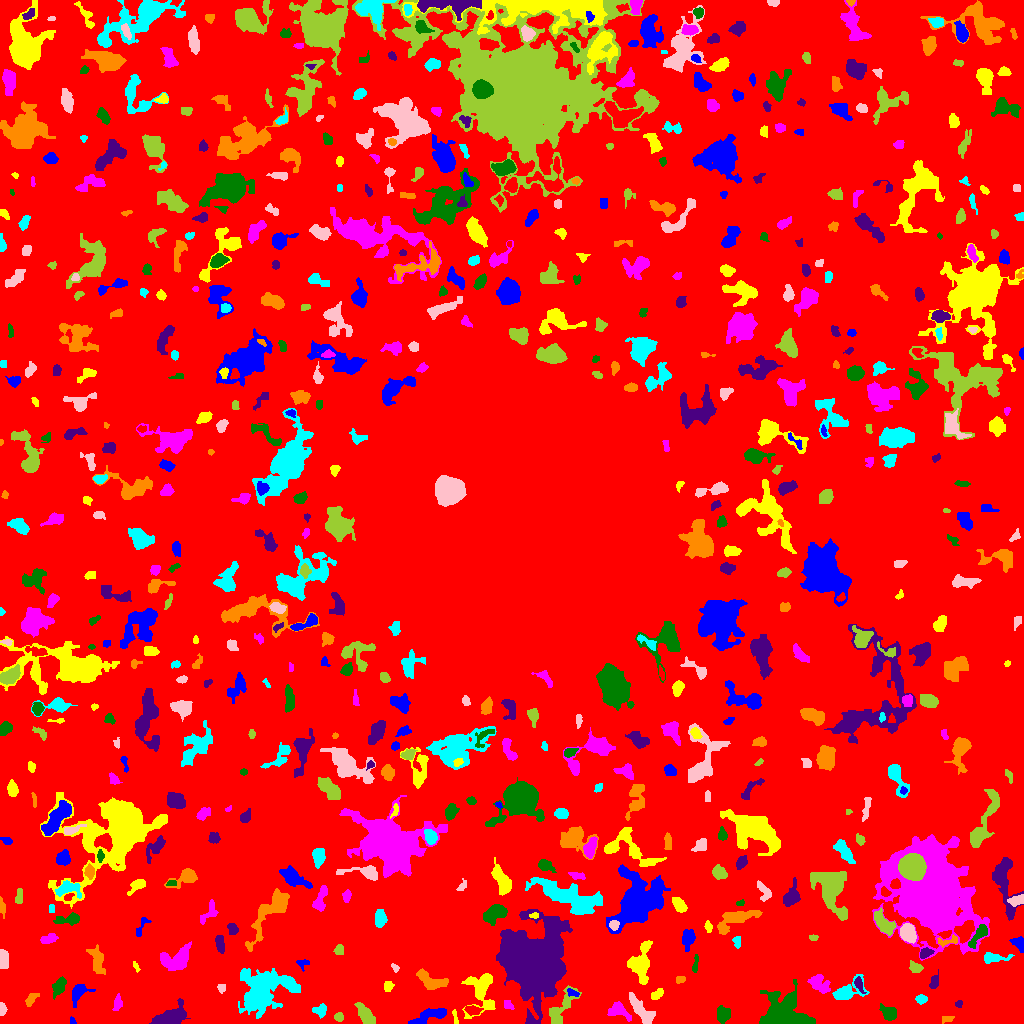

The data file committed next to this chart (first rows):
ID, X, Y, A, B, theta, total_flux, mu_max, mu_median, mu_mean, R_fwhm, R_e, R10, R90, x_start, x_end, y_start, y_end, area, greylevel
0, 499.6, 517, 309.7, 303.1, 0.1167, 874446, 10.0, 1.0, 1.208, 34.45, 215.4, 81.29, 350.3, 0, 1023, 0, 1023, 723604, 1.208
1, 72.45, 2.397, 2.03, 1.36, -1.181, 58.0, 3.0, 1.0, 1.415, 2.034, 1.871, 0.5642, 3.29, 70, 76, 0, 7, 41, 4.415
2, 455.1, 6.549, 4.439, 0.9763, -1.398, 82.0, 3.0, 1.0, 1.302, 2.585, 2.257, 0.7979, 3.742, 452, 458, 0, 14, 63, 6.302
3, 618.8, 13.19, 5.453, 3.351, -0.4486, 349.0, 4.0, 1.0, 1.43, 5.232, 4.222, 1.596, 7.291, 607, 631, 2, 22, 244, 5.43
4, 722.8, 8.94, 3.685, 3.087, 1.505, 430.0, 5.0, 2.0, 2.118, 4.886, 4.222, 1.693, 6.794, 717, 730, 0, 18, 203, 5.118
5, 169.3, 5.435, 7.116, 3.833, 0.4261, 1906, 14.0, 2.0, 4.038, 6.232, 5.382, 2.111, 9.608, 149, 190, 0, 25, 472, 7.038
6, 947, 4.319, 3.171, 1.654, 0.1931, 94.0, 2.0, 1.0, 1.253, 4.72, 2.706, 1.128, 4.37, 942, 954, 0, 7, 75, 5.253
7, 320.1, 13.07, 3.474, 2.719, 0.2079, 284.0, 5.0, 2.0, 2.029, 3.909, 3.656, 1.382, 5.557, 312, 326, 5, 20, 140, 5.029
8, 641.4, 12.79, 9.735, 2.978, -0.896, 727.0, 5.0, 2.0, 1.97, 6.232, 5.971, 2.326, 9.305, 629, 655, 0, 31, 369, 4.97
9, 339.2, 6.282, 2.303, 2.117, -1.339, 142.0, 3.0, 2.0, 1.797, 3.827, 2.821, 1.128, 4.406, 334, 343, 2, 11, 79, 4.797
10, 473.1, 13.54, 4.215, 2.125, -0.09825, 244.0, 3.0, 2.0, 1.821, 5.015, 3.7, 1.596, 5.781, 464, 483, 8, 18, 134, 5.821
11, 427.9, 7.489, 9.976, 2.767, 0.3684, 934.0, 6.0, 3.0, 2.83, 7.999, 5.944, 2.394, 8.974, 408, 446, 0, 15, 330, 5.83
12, 481.5, 32.29, 11.05, 6.899, -1.569, 1195, 7.0, 2.0, 1.894, 4.478, 7.291, 2.646, 12.06, 461, 495, 5, 50, 631, 4.894
13, 507.9, 19.19, 2.63, 1.753, -1.148, 69.0, 2.0, 1.0, 0.8519, 4.107, 2.394, 0.9772, 3.827, 504, 514, 14, 23, 81, 4.852
14, 888.9, 10.11, 4.093, 3.036, -0.6383, 567.0, 6.0, 3.0, 2.779, 5.971, 4.37, 1.693, 6.676, 879, 896, 3, 20, 204, 5.779
15, 958.5, 19.5, 1.844, 1.559, -0.0, 66.0, 3.0, 1.0, 1.294, 2.257, 2.034, 0.7979, 3.432, 955, 962, 16, 23, 51, 7.294
16, 31.24, 24.37, 4.096, 1.95, 0.8294, 204.0, 3.0, 2.0, 1.686, 4.549, 3.478, 1.382, 5.47, 25, 39, 17, 30, 121, 4.686
17, 921.2, 24.2, 2.773, 2.009, 0.02172, 177.0, 4.0, 2.0, 1.825, 4.222, 3.038, 1.128, 4.82, 915, 927, 19, 29, 97, 4.825
18, 1.769, 14.43, 3.26, 1.565, -1.565, 221.0, 7.0, 3.0, 2.695, 2.764, 2.706, 0.9772, 4.26, 0, 7, 8, 21, 82, 5.695
19, 365.4, 8.653, 6.103, 2.698, -0.9647, 579.0, 5.0, 2.0, 2.121, 5.642, 5.015, 1.871, 7.999, 354, 375, 0, 21, 273, 5.121
20, 867.5, 19.79, 2.396, 1.402, -0.0, 56.0, 2.0, 1.0, 0.918, 3.742, 2.185, 0.7979, 3.478, 863, 870, 13, 23, 61, 4.918
21, 572.1, 30.75, 3.701, 1.564, -0.2732, 52.0, 2.0, 1.0, 0.6667, 3.656, 2.185, 0.7979, 3.385, 567, 579, 27, 35, 78, 5.667
22, 656.8, 29.24, 3.754, 2.078, 0.7158, 300.0, 5.0, 2.0, 2.703, 4.184, 3.523, 1.382, 5.412, 651, 663, 24, 35, 111, 4.703
23, 117.3, 20.63, 4.273, 1.998, 1.393, 166.0, 3.0, 1.0, 1.395, 3.785, 3.478, 1.262, 5.614, 112, 122, 13, 30, 119, 4.395
24, 783.5, 8.101, 10.73, 8.393, -0.2418, 8562, 33.0, 5.0, 7.413, 6.652, 8.349, 3.038, 15.58, 759, 815, 0, 44, 1155, 9.413
25, 859, 38.78, 4.378, 1.857, -1.16, 175.0, 3.0, 1.0, 1.606, 4.029, 3.29, 1.262, 5.293, 854, 866, 30, 47, 109, 6.606
26, 431.7, 42.06, 8.14, 3.703, -0.3146, 609.0, 4.0, 2.0, 1.776, 7.777, 5.67, 2.185, 9.027, 416, 448, 34, 55, 343, 4.776
27, 261.3, 30.35, 11.47, 8.086, 0.6197, 13364, 53.0, 4.0, 8.368, 6.206, 8.387, 2.932, 17.65, 238, 300, 5, 55, 1597, 10.37
28, 221.3, 35.99, 2.232, 1.978, -1.245, 79.0, 3.0, 1.0, 1.162, 2.326, 2.523, 0.7979, 4.068, 217, 225, 30, 39, 68, 5.162
29, 560.8, 15.06, 12.04, 4.134, 0.9477, 965.0, 4.0, 2.0, 2.419, 10.69, 6.723, 2.764, 10.25, 549, 581, 0, 38, 399, 4.419
30, 744.1, 32.73, 3.606, 3.106, 1.094, 336.0, 5.0, 1.0, 1.688, 3.989, 4.068, 1.493, 6.699, 737, 751, 24, 41, 199, 5.688
31, 78.43, 31.05, 5.212, 3.264, 0.9127, 562.0, 6.0, 2.0, 2.391, 5.67, 4.442, 1.784, 7.399, 72, 95, 16, 39, 235, 5.391
32, 387.9, 37.37, 2.596, 2.292, 1.297, 177.0, 4.0, 2.0, 1.903, 4.334, 3.141, 1.128, 4.853, 384, 394, 32, 42, 93, 4.903
33, 819.2, 39.56, 5.766, 3.755, -0.6378, 510.0, 3.0, 2.0, 1.835, 7.611, 5.67, 2.257, 8.444, 807, 830, 30, 49, 278, 4.835
34, 58.71, 36.45, 4.666, 2.501, 1.043, 370.0, 5.0, 1.0, 1.841, 4.184, 3.989, 1.493, 6.84, 52, 66, 24, 47, 201, 4.841
35, 933.6, 40.51, 3.843, 1.902, 1.315, 219.0, 7.0, 1.5, 1.888, 2.111, 2.877, 0.9772, 4.886, 929, 938, 35, 54, 116, 4.888
36, 681.2, 44.14, 2.194, 1.752, 0.3774, 113.0, 4.0, 1.0, 1.662, 3.038, 2.326, 0.7979, 3.989, 676, 685, 40, 47, 68, 5.662
37, 846.3, 31.42, 8.096, 4.035, 0.4706, 898.0, 7.0, 2.0, 2.454, 5.412, 5.202, 1.954, 8.813, 832, 869, 24, 49, 366, 5.454
38, 394.7, 55.8, 2.25, 1.53, -0.924, 71.0, 3.0, 1.0, 1.315, 2.394, 2.185, 0.7979, 3.568, 391, 399, 51, 60, 54, 4.315
39, 914.9, 55.85, 3.137, 2.195, -0.5626, 196.0, 4.0, 1.0, 1.556, 4.068, 3.141, 1.128, 5.323, 909, 923, 51, 63, 126, 5.556
40, 715.3, 64.51, 4.26, 3.09, 0.5576, 1070, 10.0, 4.0, 4.592, 5.754, 4.618, 1.784, 7.378, 707, 724, 56, 72, 233, 6.592
41, 302.3, 60.46, 3.044, 2.443, 0.07486, 177.0, 4.0, 2.0, 2.011, 4.334, 2.985, 1.128, 4.687, 296, 309, 52, 64, 88, 5.011
42, 136.1, 56.61, 3.023, 1.247, -1.134, 61.0, 2.0, 1.0, 1.196, 3.989, 2.459, 0.9772, 3.7, 133, 140, 51, 62, 51, 4.196
43, 175.4, 63.36, 8.049, 5.543, 0.243, 1151, 6.0, 2.0, 2.288, 7.939, 6.747, 2.646, 10.75, 160, 191, 53, 82, 503, 5.288
44, 695.3, 58.17, 4.712, 1.101, 1.369, 87.0, 4.0, 1.0, 1.0, 2.459, 2.394, 0.7979, 4.107, 692, 698, 51, 69, 87, 5.0
45, 925, 70.07, 3.162, 1.961, 0.5251, 222.0, 5.0, 2.0, 1.914, 3.338, 3.038, 1.262, 4.983, 920, 934, 65, 76, 116, 6.914
46, 97.41, 62.36, 7.058, 2.976, -1.323, 479.0, 5.0, 1.0, 1.613, 3.949, 5.171, 1.871, 8.63, 86, 105, 49, 79, 297, 4.613
47, 993.1, 65.63, 6.869, 2.186, 0.02733, 459.0, 6.0, 2.0, 2.295, 4.853, 4.222, 1.493, 6.817, 984, 1014, 60, 71, 200, 5.295
48, 3.051, 64.18, 4.609, 2.18, -1.492, 630.0, 8.0, 4.0, 3.728, 5.293, 3.949, 1.596, 6.155, 0, 8, 55, 74, 169, 6.728
49, 339.3, 73.49, 2.587, 2.211, 1.483, 172.0, 4.0, 2.0, 1.87, 4.297, 3.038, 1.128, 4.72, 333, 343, 69, 79, 92, 4.87
50, 451.9, 65.67, 3.993, 3.114, -1.328, 713.0, 7.0, 3.0, 3.583, 5.528, 4.583, 1.871, 7.114, 445, 458, 57, 74, 199, 5.583
51, 1019, 80.48, 3.567, 2.372, -0.733, 238.0, 5.0, 1.0, 1.63, 3.192, 3.29, 1.128, 5.557, 1009, 1023, 71, 87, 146, 5.63
52, 639.9, 59.53, 9.124, 4.901, 1.419, 2273, 14.0, 3.0, 4.103, 5.614, 6.723, 2.394, 11.55, 627, 652, 39, 83, 554, 6.103
53, 48.11, 84.3, 4.098, 2.061, 0.2454, 286.0, 4.0, 2.0, 2.014, 5.14, 3.613, 1.493, 5.863, 40, 58, 80, 90, 142, 5.014
54, 979.4, 88.41, 7.127, 2.408, 0.8823, 360.0, 4.0, 1.0, 1.622, 5.698, 4.146, 1.596, 6.933, 968, 987, 75, 99, 222, 7.622
55, 220, 79.53, 4.449, 1.935, -1.421, 273.0, 4.0, 2.0, 1.857, 5.441, 3.742, 1.382, 5.781, 215, 224, 70, 88, 147, 4.857
56, 947.6, 82.41, 6.443, 2.186, 0.1992, 241.0, 3.0, 2.0, 1.944, 5.352, 3.827, 1.596, 5.585, 937, 957, 76, 89, 124, 5.944
57, 736.8, 82.09, 3.076, 1.886, -1.528, 115.0, 2.0, 1.0, 1.353, 4.983, 2.985, 1.262, 4.583, 732, 740, 75, 87, 85, 4.353
58, 907.7, 90.73, 4.111, 2.976, -1.233, 924.0, 9.0, 3.0, 3.487, 5.499, 4.406, 1.784, 7.047, 900, 916, 80, 100, 265, 8.487
59, 812.9, 85.87, 2.045, 1.122, 0.0284, 54.0, 3.0, 1.0, 1.019, 2.185, 1.784, 0.5642, 2.932, 809, 818, 83, 89, 53, 6.019
... 631 more rows
